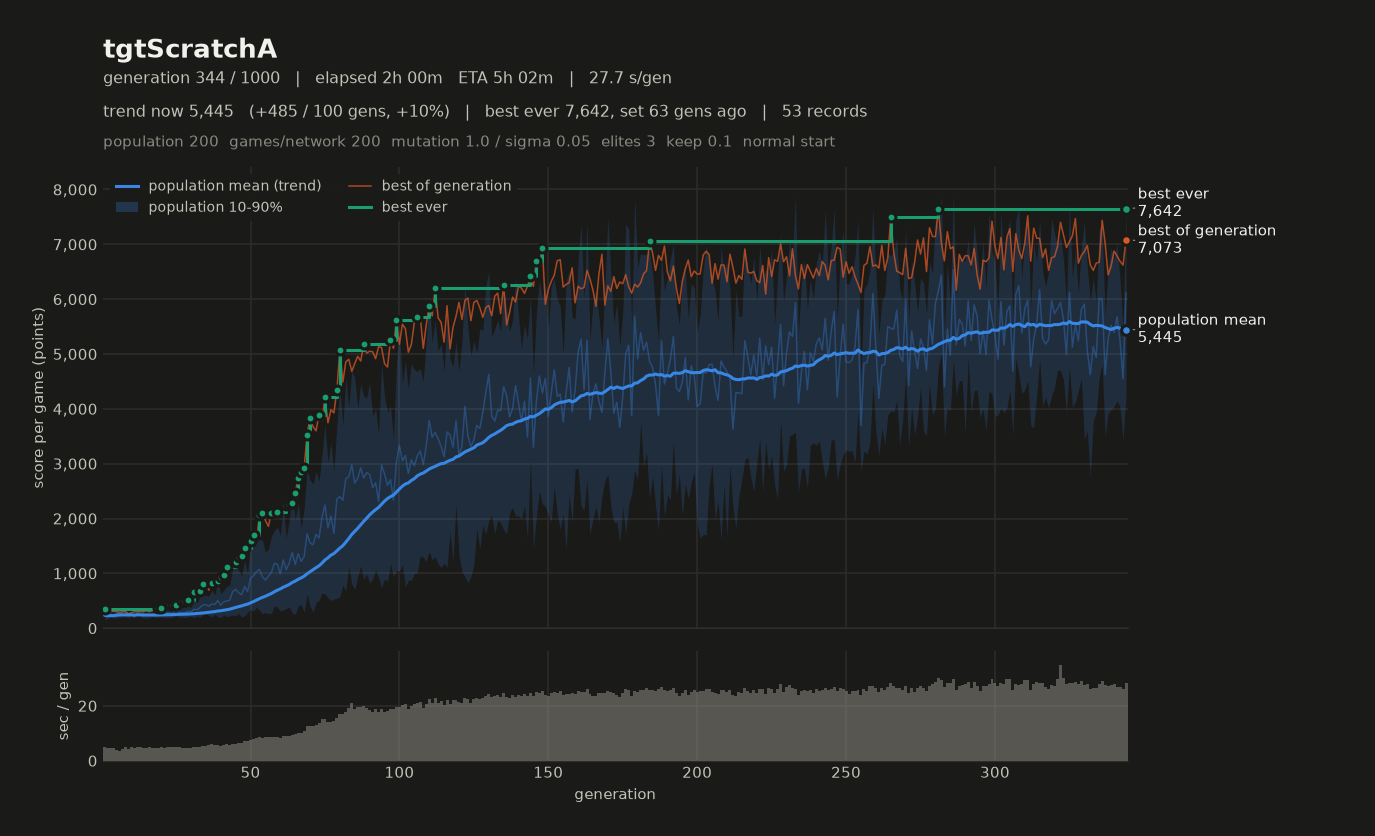

The file beside this chart, header and first rows:
# name=tgtScratchA generations=1000 popu…
gen, elapsed_s, mean, median, p10, p90, best, chosen
1, 4.86, 235.1, 239.7, 159.4, 300.2, 353.9, 302.7
2, 9.60, 217.8, 210.5, 175.4, 267.2, 283.2, 275.8
3, 14.16, 237.3, 230.8, 196.8, 301.3, 320.2, 320.2
4, 18.81, 222.8, 219.7, 181.7, 255.8, 304.4, 289.9
5, 22.73, 268.9, 290.1, 185.4, 307.4, 305.5, 274.3
6, 26.35, 261.7, 275, 199.8, 309.7, 289.6, 289.1
7, 30.68, 255.4, 254.9, 203, 304.5, 298.5, 277.6
8, 35.64, 248.9, 231.4, 202.1, 329.7, 303, 286
9, 40.01, 228.9, 227.1, 187.9, 263.6, 263.3, 253.8
10, 44.96, 247.4, 247.8, 209.1, 289.1, 280.1, 263.1
11, 49.52, 209.3, 205.2, 192.8, 233.7, 299.7, 237.2
12, 54.55, 285.1, 286.5, 226.7, 343.1, 303.8, 282.2
13, 59.47, 248.4, 246.3, 200.8, 300.1, 304.5, 287.9
14, 64.23, 217.7, 209.8, 186, 264.3, 298.4, 278.3
15, 68.81, 230.1, 235.6, 180.1, 271.4, 317.1, 305.4
16, 73.98, 231.4, 232.1, 190.7, 267.8, 298.6, 284.3
17, 78.69, 245.9, 238.6, 206, 297.9, 318.6, 264.6
18, 83.51, 228.4, 223.5, 198.4, 262.8, 336, 336
19, 88.02, 253.3, 259.9, 194.3, 303.4, 371.5, 324.7
20, 93.05, 248.2, 236.4, 203.9, 307.4, 376, 275.5
21, 97.75, 261.9, 257.9, 188.5, 337.7, 365.3, 300
22, 102.6, 283.8, 261.5, 190.8, 407.5, 375, 372.9
23, 107.8, 275.9, 270.6, 194.9, 359.8, 420.8, 367.2
24, 112.7, 268.2, 266.6, 204.2, 336.8, 424.7, 381.4
25, 117.8, 358.6, 351, 223.2, 506.9, 426.8, 409.8
26, 122.7, 281.5, 280.8, 198, 364, 402.1, 347
27, 127.5, 284.3, 287.3, 201.4, 369.3, 503.4, 453.6
28, 132.2, 282, 273.6, 192.6, 378, 504.5, 437.6
29, 137, 305.9, 299.6, 208.9, 411.5, 506.8, 382.7
30, 141.6, 294.9, 291.1, 212.5, 378.3, 496.7, 468.8
31, 146.6, 345.2, 328.4, 192, 506.7, 666, 666
32, 151.6, 333.8, 315.5, 222.5, 467.4, 645.6, 459.3
33, 156.7, 375.6, 365.4, 198.7, 564.2, 683, 618.9
34, 161.9, 423.2, 409.4, 244.1, 617.7, 799, 799
35, 167.3, 429, 421.5, 256, 595.9, 787.6, 786.8
36, 172.9, 400.8, 386.7, 235.9, 582.3, 693.7, 564.2
37, 178.9, 440.8, 422, 203.3, 694.7, 828.7, 806.2
38, 184.5, 430.9, 409.2, 252.6, 604.6, 779.2, 713.6
39, 190.1, 504.5, 481.5, 211.1, 849.9, 856.3, 824.5
40, 195.6, 421.3, 435.6, 189.6, 632.1, 927.8, 927.8
41, 201.2, 482.3, 489.8, 245.5, 686, 961.9, 961.9
42, 207.1, 495.4, 516, 208.6, 763.5, 1108, 936
43, 212.9, 509.1, 511.8, 225.3, 779, 1039, 920.8
44, 218.9, 666.6, 674.4, 240.2, 1079, 1102, 1024
45, 225.2, 707, 709.5, 226.6, 1138, 1207, 1050
46, 231.6, 646.8, 635.4, 268.3, 1052, 1290, 1270
47, 238, 608.7, 642.5, 205.7, 949.4, 1322, 1301
48, 245.3, 759.4, 793.6, 223.6, 1245, 1467, 1416
49, 252.3, 666.2, 666.9, 289.5, 1011, 1406, 1406
50, 259.9, 910.7, 833.6, 345.9, 1553, 1595, 1486
51, 267.7, 955.2, 944.5, 308.8, 1612, 1705, 1705
52, 276.1, 1032, 1089, 382.7, 1559, 1575, 1532
53, 284.7, 1073, 1201, 326.8, 1623, 2062, 2062
54, 292.9, 938.8, 966.4, 266.6, 1599, 2094, 2094
55, 301.4, 876.1, 881.6, 283.3, 1384, 1964, 1964
56, 310.2, 948.7, 1034, 261.9, 1442, 1857, 1857
57, 318.9, 1015, 1037, 274.4, 1676, 2099, 1966
58, 327.7, 1184, 1293, 405.4, 1773, 2026, 2013
59, 336.3, 1165, 1159, 385.2, 1843, 2122, 2050
... 285 more rows
